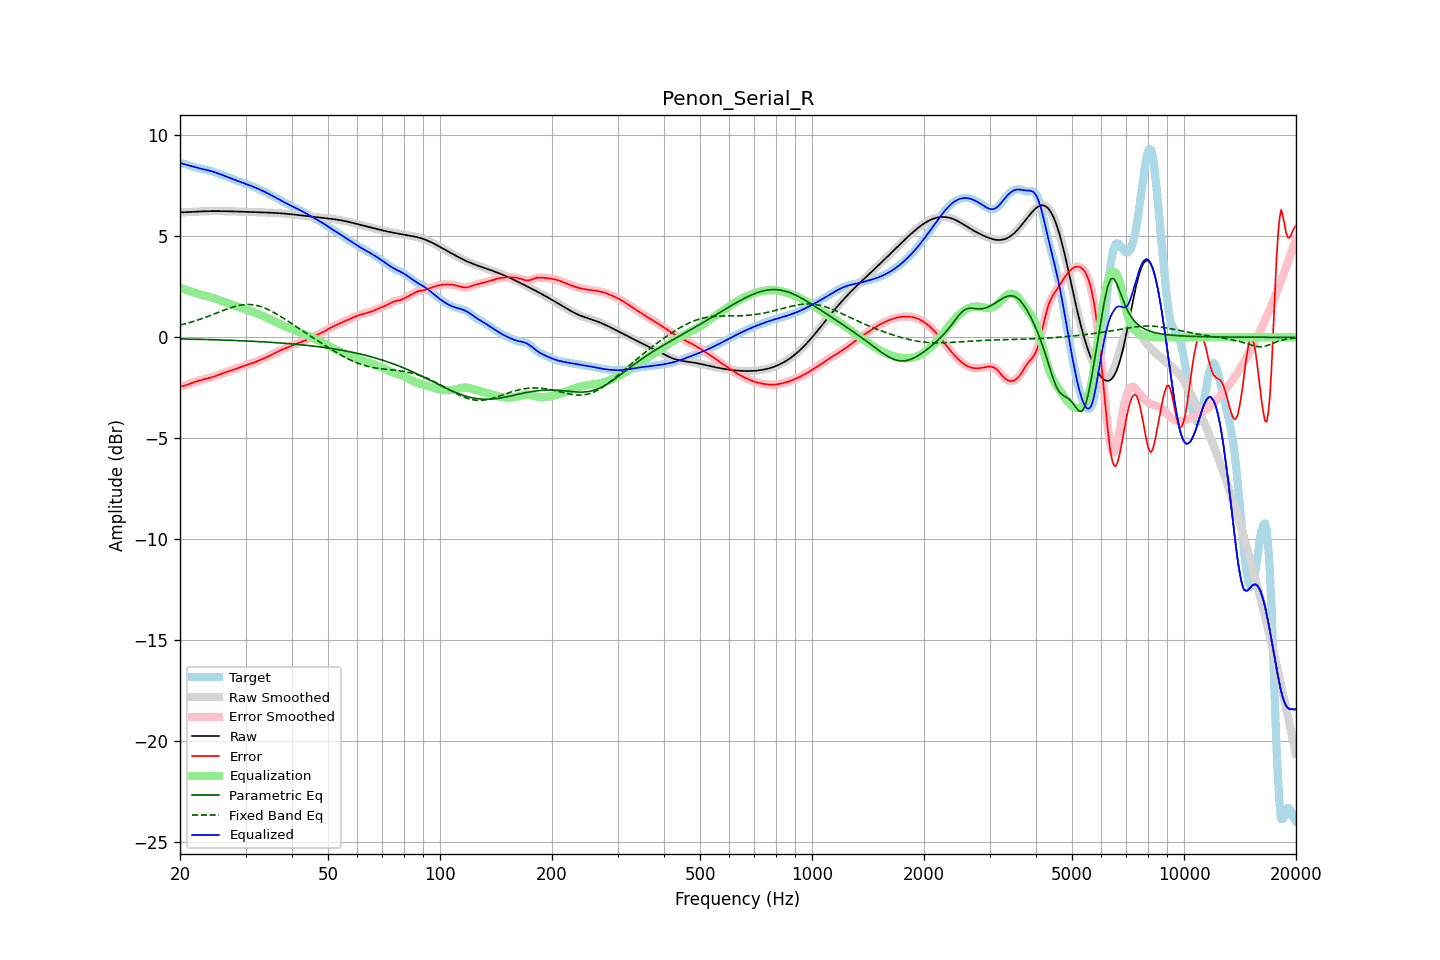

Source data for this figure (header and first rows):
frequency, raw, error, smoothed, error_smoothed, equalization, parametric_eq, fixed_band_eq, equalized_raw, equalized_smoothed, target
20.00, 6.19, -2.43, 6.19, -2.43, 2.45, -0.08, 0.61, 8.64, 8.64, 8.62
20.20, 6.19, -2.42, 6.19, -2.42, 2.42, -0.08, 0.63, 8.61, 8.61, 8.61
20.40, 6.20, -2.41, 6.20, -2.41, 2.40, -0.08, 0.65, 8.59, 8.59, 8.60
20.61, 6.20, -2.39, 6.20, -2.39, 2.37, -0.08, 0.67, 8.57, 8.57, 8.59
20.81, 6.20, -2.36, 6.20, -2.36, 2.35, -0.08, 0.69, 8.55, 8.55, 8.56
21.02, 6.21, -2.33, 6.21, -2.33, 2.32, -0.08, 0.71, 8.53, 8.53, 8.53
21.23, 6.21, -2.30, 6.21, -2.30, 2.30, -0.09, 0.73, 8.51, 8.51, 8.51
21.44, 6.21, -2.27, 6.21, -2.27, 2.27, -0.09, 0.76, 8.49, 8.49, 8.48
21.66, 6.22, -2.24, 6.22, -2.24, 2.24, -0.09, 0.78, 8.46, 8.46, 8.46
21.87, 6.22, -2.21, 6.22, -2.21, 2.21, -0.09, 0.81, 8.44, 8.44, 8.43
22.09, 6.23, -2.19, 6.23, -2.19, 2.19, -0.09, 0.83, 8.41, 8.41, 8.41
22.31, 6.23, -2.16, 6.23, -2.16, 2.16, -0.10, 0.86, 8.39, 8.39, 8.39
22.54, 6.24, -2.14, 6.24, -2.14, 2.14, -0.10, 0.88, 8.38, 8.37, 8.37
22.76, 6.24, -2.12, 6.24, -2.12, 2.12, -0.10, 0.91, 8.36, 8.36, 8.36
22.99, 6.24, -2.10, 6.24, -2.10, 2.10, -0.10, 0.94, 8.34, 8.34, 8.34
23.22, 6.25, -2.08, 6.25, -2.08, 2.08, -0.10, 0.97, 8.32, 8.32, 8.32
23.45, 6.25, -2.06, 6.25, -2.06, 2.06, -0.11, 1.00, 8.30, 8.30, 8.30
23.69, 6.25, -2.04, 6.25, -2.04, 2.04, -0.11, 1.03, 8.29, 8.29, 8.29
23.92, 6.25, -2.02, 6.25, -2.02, 2.01, -0.11, 1.06, 8.27, 8.27, 8.27
24.16, 6.25, -1.99, 6.25, -1.99, 1.99, -0.11, 1.09, 8.25, 8.25, 8.25
24.40, 6.26, -1.97, 6.26, -1.97, 1.97, -0.11, 1.12, 8.22, 8.22, 8.22
24.65, 6.26, -1.94, 6.26, -1.94, 1.94, -0.12, 1.15, 8.20, 8.20, 8.20
24.89, 6.26, -1.92, 6.26, -1.92, 1.91, -0.12, 1.18, 8.17, 8.17, 8.17
25.14, 6.26, -1.89, 6.26, -1.89, 1.89, -0.12, 1.21, 8.14, 8.14, 8.14
25.39, 6.26, -1.86, 6.26, -1.86, 1.86, -0.12, 1.24, 8.11, 8.11, 8.11
25.65, 6.25, -1.83, 6.25, -1.83, 1.83, -0.13, 1.28, 8.08, 8.08, 8.08
25.91, 6.25, -1.80, 6.25, -1.80, 1.80, -0.13, 1.31, 8.05, 8.05, 8.05
26.16, 6.25, -1.77, 6.25, -1.77, 1.77, -0.13, 1.34, 8.02, 8.02, 8.02
26.43, 6.25, -1.74, 6.25, -1.74, 1.74, -0.13, 1.37, 7.99, 7.99, 7.99
26.69, 6.25, -1.71, 6.25, -1.71, 1.71, -0.14, 1.40, 7.96, 7.96, 7.96
26.96, 6.25, -1.69, 6.25, -1.69, 1.69, -0.14, 1.43, 7.93, 7.93, 7.93
27.23, 6.24, -1.66, 6.24, -1.66, 1.66, -0.14, 1.45, 7.90, 7.90, 7.90
27.50, 6.24, -1.63, 6.24, -1.63, 1.63, -0.15, 1.48, 7.87, 7.87, 7.87
27.77, 6.24, -1.60, 6.24, -1.60, 1.60, -0.15, 1.51, 7.84, 7.84, 7.84
28.05, 6.24, -1.57, 6.24, -1.57, 1.57, -0.15, 1.53, 7.81, 7.81, 7.81
28.33, 6.24, -1.54, 6.23, -1.54, 1.54, -0.16, 1.55, 7.78, 7.78, 7.78
28.62, 6.23, -1.51, 6.23, -1.51, 1.51, -0.16, 1.57, 7.75, 7.75, 7.75
28.90, 6.23, -1.49, 6.23, -1.48, 1.49, -0.16, 1.59, 7.72, 7.72, 7.71
29.19, 6.23, -1.46, 6.23, -1.46, 1.46, -0.17, 1.60, 7.69, 7.69, 7.68
29.48, 6.22, -1.43, 6.22, -1.43, 1.43, -0.17, 1.61, 7.66, 7.66, 7.65
29.78, 6.22, -1.40, 6.22, -1.40, 1.41, -0.17, 1.62, 7.63, 7.63, 7.63
30.08, 6.22, -1.38, 6.22, -1.38, 1.38, -0.18, 1.63, 7.60, 7.60, 7.60
30.38, 6.22, -1.35, 6.22, -1.35, 1.35, -0.18, 1.63, 7.57, 7.57, 7.57
30.68, 6.21, -1.33, 6.21, -1.33, 1.33, -0.18, 1.63, 7.54, 7.54, 7.54
30.99, 6.21, -1.30, 6.21, -1.30, 1.30, -0.19, 1.63, 7.51, 7.51, 7.51
31.30, 6.21, -1.28, 6.21, -1.28, 1.27, -0.19, 1.62, 7.48, 7.48, 7.48
31.61, 6.21, -1.25, 6.21, -1.25, 1.24, -0.20, 1.61, 7.45, 7.45, 7.45
31.93, 6.20, -1.21, 6.20, -1.21, 1.21, -0.20, 1.59, 7.42, 7.42, 7.42
32.24, 6.20, -1.18, 6.20, -1.18, 1.18, -0.20, 1.58, 7.38, 7.38, 7.38
32.57, 6.20, -1.15, 6.20, -1.15, 1.15, -0.21, 1.56, 7.35, 7.35, 7.35
32.89, 6.20, -1.11, 6.20, -1.11, 1.12, -0.21, 1.53, 7.31, 7.31, 7.31
33.22, 6.19, -1.08, 6.19, -1.08, 1.08, -0.22, 1.51, 7.27, 7.27, 7.27
33.55, 6.19, -1.05, 6.19, -1.05, 1.05, -0.22, 1.48, 7.24, 7.24, 7.24
33.89, 6.19, -1.01, 6.19, -1.01, 1.01, -0.23, 1.45, 7.20, 7.20, 7.20
34.23, 6.18, -0.98, 6.18, -0.98, 0.97, -0.23, 1.41, 7.16, 7.16, 7.16
34.57, 6.18, -0.94, 6.18, -0.94, 0.94, -0.24, 1.37, 7.12, 7.12, 7.12
34.92, 6.18, -0.90, 6.18, -0.90, 0.90, -0.24, 1.34, 7.08, 7.08, 7.08
35.27, 6.17, -0.86, 6.17, -0.86, 0.86, -0.25, 1.29, 7.03, 7.03, 7.03
35.62, 6.17, -0.82, 6.17, -0.82, 0.82, -0.25, 1.25, 6.99, 6.99, 6.99
35.97, 6.16, -0.78, 6.16, -0.78, 0.78, -0.26, 1.21, 6.95, 6.95, 6.95
... 635 more rows
